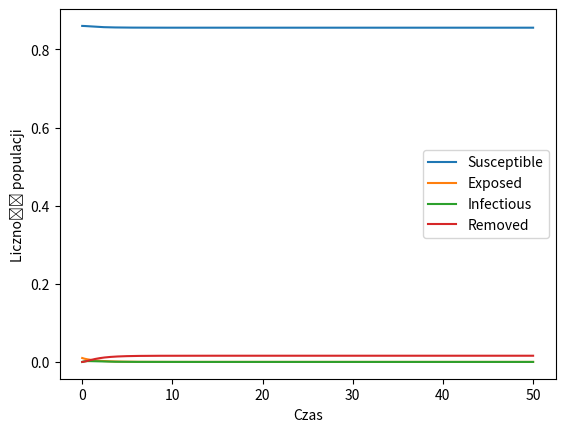

Write the Python code that produced this figure.
import matplotlib.pyplot as plt
import numpy as np


#R1 = (beta/gamma)*s[0]
#print(R1)
#dane  z zadania 1 współczynnik R wychodzi większy od 1(jest równy 9.9)(wykres sporządzony w zadaniu 1)

beta2 = 0.61
sigma2 = 1
gamma2 = 3
dt2 = 0.001
t2 = np.arange(0,50,0.001)
N2 = len(t2)
s2 = np.zeros(t2.shape[0])
e2 = np.zeros(t2.shape[0])
i2 = np.zeros(t2.shape[0])
r2 = np.zeros(t2.shape[0])

s2[0] = 0.86
e2[0] = 0.01
i2[0] = 0
r2[0] = 0

R2 = (beta2/gamma2) * s2[0]
print(R2)
for j in range(1,t2.shape[0]):
    s2_F1 = dt2 * (-sigma2 * i2[j-1] * s2[j-1])
    e2_F1 = dt2 * ((beta2 * i2[j-1] * s2[j-1]) - (sigma2 * e2[j-1]))
    i2_F1 = dt2 * ((sigma2 * e2[j-1]) - (gamma2 * i2[j-1]))
    r2_F1 = dt2 * gamma2 * i2[j-1]

    s2_F2 = dt2 * (-sigma2 *(i2[j-1]+i2_F1/2) * (s2[j-1]+s2_F1/2))
    e2_F2 = dt2 * ((beta2 * ((i2[j-1]+i2_F1/2)*(s2[j-1]+s2_F1/2))-(sigma2 * (e2[j-1]+e2_F1/2))))
    i2_F2 = dt2 * (sigma2 * ((e2[j-1]+e2_F1/2) - (gamma2 * (i2[j-1]+i2_F1/2))))
    r2_F2 = dt2 * (gamma2 * (i2[j-1]+i2_F1/2))

    s2_F3 = dt2 * (-sigma2 *(i2[j-1]+i2_F2/2) * (s2[j-1]+s2_F2/2))
    e2_F3 = dt2 * (beta2 * (((i2[j-1]+i2_F2/2)*(s2[j-1]+s2_F2/2))-(sigma2 * (e2[j-1]+e2_F2/2))))
    i2_F3 = dt2 * (sigma2 * ((e2[j-1]+e2_F2/2) - (gamma2 * (i2[j-1]+i2_F2/2))))
    r2_F3 = dt2 * (gamma2 * (i2[j-1]+i2_F2/2))

    s2_F4 = dt2 * (-sigma2 *(i2[j-1]+i2_F3) * (s2[j-1]+s2_F3))
    e2_F4 = dt2 * (beta2 * (((i2[j-1]+i2_F3)*(s2[j-1]+s2_F3))-(sigma2 * (e2[j-1]+e2_F3))))
    i2_F4 = dt2 * (sigma2 * ((e2[j-1]+e2_F3) - (gamma2 * (i2[j-1]+i2_F3))))
    r2_F4 = dt2 * (gamma2 * (i2[j-1]+i2_F3))

    s2[j]=s2[j-1]+1/6.*(s2_F1 + 2 * s2_F2 + 2 * s2_F3 + s2_F4)
    e2[j]=e2[j-1]+1/6.*(e2_F1 + 2 * e2_F2 + 2 * e2_F3 + e2_F4)
    i2[j]=i2[j-1]+1/6.*(i2_F1 + 2 * i2_F2 + 2 * i2_F3 + i2_F4)
    r2[j]=r2[j-1]+1/6.*(r2_F1 + 2 * r2_F2 + 2 * r2_F3 + r2_F4)
    

plt.plot(t2,s2,label='Susceptible')
plt.plot(t2,e2,label='Exposed')
plt.plot(t2,i2,label='Infectious')
plt.plot(t2,r2,label='Removed')
plt.ylabel('Liczność populacji')
plt.xlabel('Czas')
plt.legend()
plt.show()

#Wykresy zmian liczebności zmieniły się znacznie gdy R0 było mniejsze od 1(w programie oznaczone jako R2).wykresy podanych funkcji zmieniają się nieznacznie na danym przedziale.
#Poza tym przedziałem są stałe(gdy epidemia wygaśnie wykresy są stałe)
